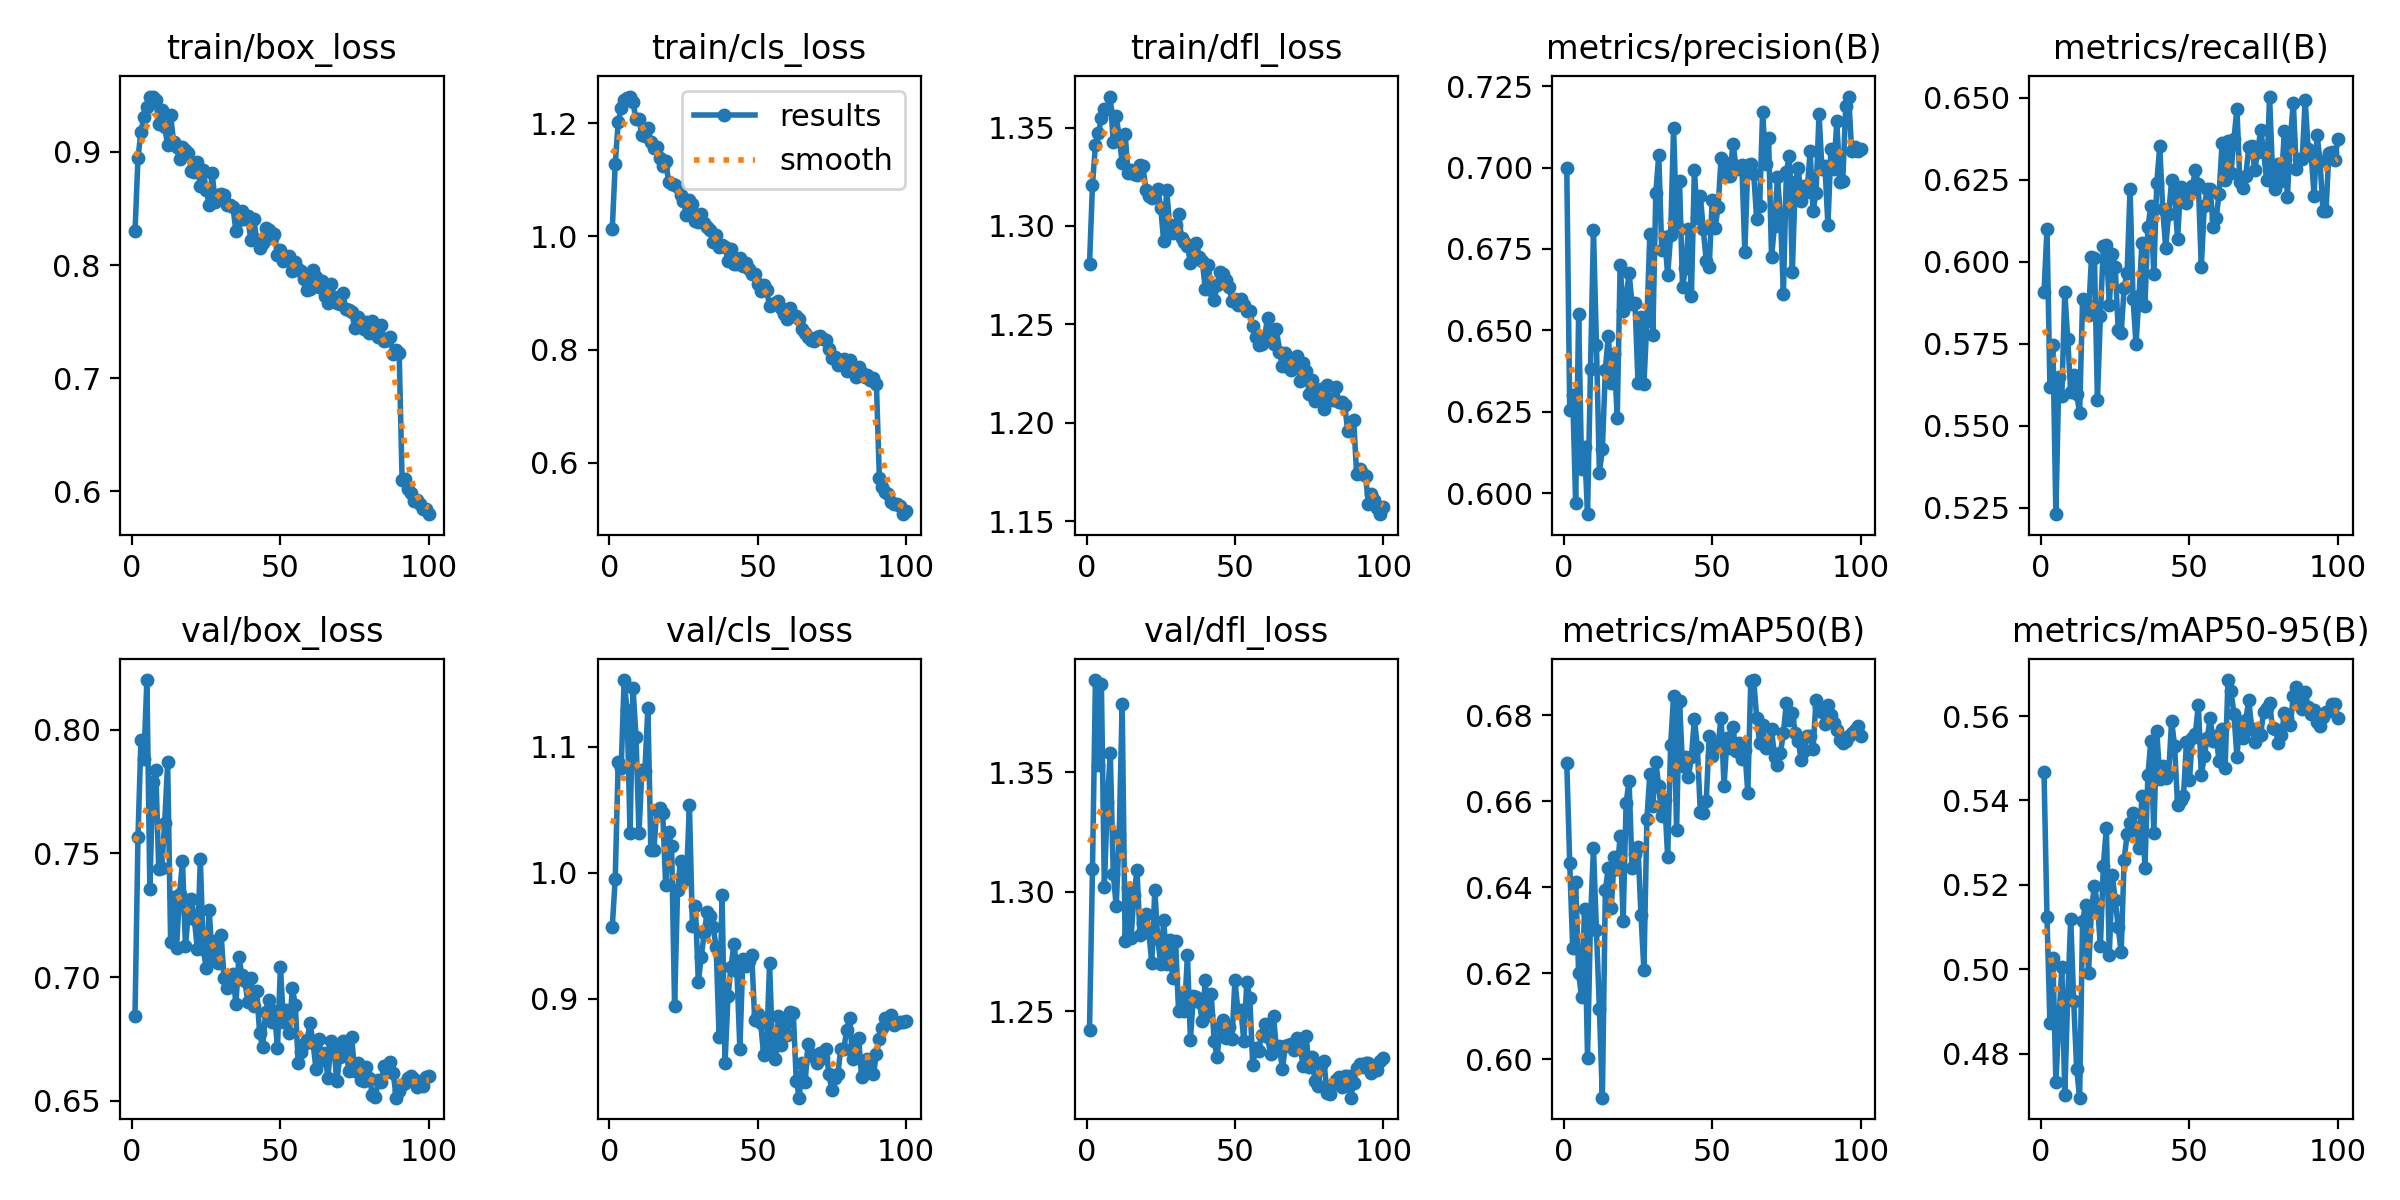

The file beside this chart, header and first rows:
epoch, time, train/box_loss, train/cls_loss, train/dfl_loss, metrics/precision(B), metrics/recall(B), metrics/mAP50(B), metrics/mAP50-95(B), val/box_loss, val/cls_loss, val/dfl_loss, lr/pg0, lr/pg1, lr/pg2
1, 452, 0.8297, 1.013, 1.28, 0.7, 0.5906, 0.6689, 0.5467, 0.6843, 0.957, 1.242, 0.0003328, 0.0003328, 0.0003328
2, 893.1, 0.8945, 1.128, 1.321, 0.6256, 0.61, 0.6456, 0.5123, 0.7565, 0.9954, 1.309, 0.0006596, 0.0006596, 0.0006596
3, 1328, 0.9179, 1.202, 1.341, 0.6301, 0.5618, 0.6259, 0.4872, 0.7959, 1.088, 1.389, 0.0009797, 0.0009797, 0.0009797
4, 1773, 0.9311, 1.227, 1.347, 0.5969, 0.5746, 0.6412, 0.5026, 0.7882, 1.083, 1.353, 0.0009703, 0.0009703, 0.0009703
5, 2213, 0.9395, 1.241, 1.355, 0.6549, 0.523, 0.62, 0.4733, 0.82, 1.153, 1.387, 0.0009604, 0.0009604, 0.0009604
6, 2657, 0.9489, 1.244, 1.36, 0.6074, 0.5647, 0.6145, 0.4876, 0.7357, 1.129, 1.302, 0.0009505, 0.0009505, 0.0009505
7, 3099, 0.9488, 1.247, 1.359, 0.6141, 0.559, 0.635, 0.5005, 0.7786, 1.031, 1.337, 0.0009406, 0.0009406, 0.0009406
8, 3541, 0.9463, 1.237, 1.366, 0.5936, 0.5908, 0.6004, 0.4703, 0.7835, 1.146, 1.358, 0.0009307, 0.0009307, 0.0009307
9, 3986, 0.9249, 1.207, 1.343, 0.6381, 0.5763, 0.6324, 0.4938, 0.7435, 1.108, 1.308, 0.0009208, 0.0009208, 0.0009208
10, 4429, 0.9372, 1.207, 1.356, 0.6807, 0.5601, 0.6491, 0.5119, 0.7442, 1.032, 1.294, 0.0009109, 0.0009109, 0.0009109
11, 4872, 0.9216, 1.18, 1.345, 0.6457, 0.5655, 0.63, 0.4925, 0.7623, 1.082, 1.324, 0.000901, 0.000901, 0.000901
12, 5313, 0.9065, 1.177, 1.332, 0.6062, 0.5597, 0.6117, 0.4764, 0.7868, 1.081, 1.378, 0.0008911, 0.0008911, 0.0008911
13, 5753, 0.9322, 1.191, 1.347, 0.6135, 0.5538, 0.5911, 0.4696, 0.7143, 1.131, 1.279, 0.0008812, 0.0008812, 0.0008812
14, 6195, 0.909, 1.167, 1.327, 0.6379, 0.5885, 0.6393, 0.5114, 0.7322, 1.018, 1.302, 0.0008713, 0.0008713, 0.0008713
15, 6635, 0.904, 1.156, 1.329, 0.6484, 0.5873, 0.6445, 0.5153, 0.7119, 1.018, 1.281, 0.0008614, 0.0008614, 0.0008614
16, 7072, 0.8933, 1.157, 1.327, 0.6337, 0.5837, 0.6353, 0.4991, 0.7334, 1.05, 1.299, 0.0008515, 0.0008515, 0.0008515
17, 7508, 0.9041, 1.138, 1.326, 0.6427, 0.6014, 0.647, 0.5142, 0.7469, 1.051, 1.309, 0.0008416, 0.0008416, 0.0008416
18, 7950, 0.9019, 1.124, 1.331, 0.623, 0.601, 0.6442, 0.5198, 0.7124, 1.047, 1.282, 0.0008317, 0.0008317, 0.0008317
19, 8386, 0.8993, 1.134, 1.33, 0.6701, 0.5579, 0.6519, 0.5152, 0.7264, 0.9901, 1.287, 0.0008218, 0.0008218, 0.0008218
20, 8825, 0.8832, 1.096, 1.318, 0.6561, 0.5836, 0.6321, 0.5056, 0.7317, 1.032, 1.291, 0.0008119, 0.0008119, 0.0008119
21, 9260, 0.8825, 1.092, 1.315, 0.6599, 0.6048, 0.6596, 0.5245, 0.7233, 1.021, 1.283, 0.000802, 0.000802, 0.000802
22, 9697, 0.8908, 1.091, 1.314, 0.6676, 0.6051, 0.6647, 0.5335, 0.7114, 0.8945, 1.27, 0.0007921, 0.0007921, 0.0007921
23, 10137, 0.8702, 1.087, 1.317, 0.6581, 0.5868, 0.6444, 0.5034, 0.7477, 0.9859, 1.301, 0.0007822, 0.0007822, 0.0007822
24, 10578, 0.8836, 1.073, 1.319, 0.6584, 0.6023, 0.6478, 0.5223, 0.7113, 1.01, 1.28, 0.0007723, 0.0007723, 0.0007723
25, 11020, 0.8662, 1.062, 1.309, 0.6339, 0.5984, 0.6493, 0.5164, 0.7037, 0.9987, 1.27, 0.0007624, 0.0007624, 0.0007624
26, 11460, 0.8529, 1.038, 1.292, 0.6542, 0.579, 0.6336, 0.51, 0.7272, 0.9948, 1.288, 0.0007525, 0.0007525, 0.0007525
27, 11900, 0.8813, 1.065, 1.318, 0.6334, 0.5782, 0.6208, 0.504, 0.7074, 1.054, 1.27, 0.0007426, 0.0007426, 0.0007426
28, 12337, 0.8553, 1.058, 1.3, 0.653, 0.592, 0.6558, 0.526, 0.7145, 0.9576, 1.28, 0.0007327, 0.0007327, 0.0007327
29, 12773, 0.8618, 1.027, 1.296, 0.6796, 0.5967, 0.6663, 0.532, 0.7055, 0.9737, 1.264, 0.0007228, 0.0007228, 0.0007228
30, 13210, 0.863, 1.025, 1.3, 0.6487, 0.622, 0.6589, 0.5346, 0.7172, 0.9131, 1.279, 0.0007129, 0.0007129, 0.0007129
31, 13646, 0.8617, 1.039, 1.306, 0.6921, 0.5887, 0.6692, 0.5371, 0.6995, 0.9334, 1.25, 0.000703, 0.000703, 0.000703
32, 14084, 0.8533, 1.024, 1.294, 0.7039, 0.5749, 0.6634, 0.5333, 0.6956, 0.9523, 1.256, 0.0006931, 0.0006931, 0.0006931
33, 14522, 0.8531, 1.016, 1.292, 0.6748, 0.5894, 0.6566, 0.5288, 0.6973, 0.9691, 1.25, 0.0006832, 0.0006832, 0.0006832
34, 14959, 0.8512, 1.012, 1.29, 0.6787, 0.6058, 0.6603, 0.541, 0.7014, 0.9659, 1.273, 0.0006733, 0.0006733, 0.0006733
35, 15396, 0.8302, 0.9904, 1.281, 0.667, 0.5866, 0.647, 0.524, 0.6891, 0.9568, 1.238, 0.0006634, 0.0006634, 0.0006634
36, 15832, 0.8396, 1.002, 1.291, 0.6792, 0.6105, 0.6731, 0.546, 0.7081, 0.9412, 1.256, 0.0006535, 0.0006535, 0.0006535
37, 16263, 0.8481, 0.981, 1.291, 0.7121, 0.617, 0.6844, 0.5541, 0.7007, 0.8699, 1.256, 0.0006436, 0.0006436, 0.0006436
38, 16695, 0.8405, 0.9844, 1.284, 0.682, 0.5962, 0.6533, 0.5323, 0.6986, 0.9827, 1.254, 0.0006337, 0.0006337, 0.0006337
39, 17128, 0.8433, 0.9815, 1.282, 0.6958, 0.624, 0.6834, 0.5564, 0.6899, 0.8491, 1.246, 0.0006238, 0.0006238, 0.0006238
40, 17564, 0.8221, 0.9574, 1.268, 0.6633, 0.6351, 0.6681, 0.5451, 0.6996, 0.9022, 1.263, 0.0006139, 0.0006139, 0.0006139
41, 17997, 0.8403, 0.977, 1.28, 0.6691, 0.616, 0.6701, 0.5481, 0.6881, 0.925, 1.249, 0.000604, 0.000604, 0.000604
42, 18429, 0.8226, 0.9518, 1.267, 0.6812, 0.6043, 0.6657, 0.5453, 0.6944, 0.9438, 1.257, 0.0005941, 0.0005941, 0.0005941
43, 18865, 0.8154, 0.9514, 1.262, 0.6606, 0.6147, 0.6702, 0.5465, 0.6773, 0.922, 1.238, 0.0005842, 0.0005842, 0.0005842
44, 19297, 0.8197, 0.9628, 1.27, 0.6993, 0.6248, 0.6792, 0.5589, 0.6719, 0.8602, 1.231, 0.0005743, 0.0005743, 0.0005743
45, 19730, 0.8328, 0.947, 1.277, 0.6846, 0.6201, 0.6726, 0.5528, 0.6857, 0.9315, 1.243, 0.0005644, 0.0005644, 0.0005644
46, 20163, 0.8313, 0.954, 1.276, 0.6914, 0.6068, 0.6575, 0.5389, 0.6908, 0.9264, 1.246, 0.0005545, 0.0005545, 0.0005545
47, 20599, 0.8242, 0.9434, 1.273, 0.681, 0.6227, 0.6573, 0.54, 0.682, 0.9298, 1.239, 0.0005446, 0.0005446, 0.0005446
48, 21033, 0.8276, 0.9329, 1.269, 0.6714, 0.6216, 0.66, 0.541, 0.6861, 0.9347, 1.243, 0.0005347, 0.0005347, 0.0005347
49, 21466, 0.8091, 0.9335, 1.262, 0.6696, 0.6179, 0.6752, 0.5539, 0.6712, 0.883, 1.238, 0.0005248, 0.0005248, 0.0005248
50, 21902, 0.8135, 0.9166, 1.263, 0.69, 0.6207, 0.6704, 0.5449, 0.7041, 0.8877, 1.263, 0.0005149, 0.0005149, 0.0005149
51, 22338, 0.8032, 0.9044, 1.26, 0.6816, 0.623, 0.6724, 0.5549, 0.6818, 0.8807, 1.25, 0.000505, 0.000505, 0.000505
52, 22774, 0.8063, 0.9135, 1.263, 0.6879, 0.6278, 0.6729, 0.5558, 0.6867, 0.8558, 1.251, 0.0004951, 0.0004951, 0.0004951
53, 23209, 0.8078, 0.9052, 1.26, 0.703, 0.6237, 0.6794, 0.5627, 0.6775, 0.8605, 1.238, 0.0004852, 0.0004852, 0.0004852
54, 23645, 0.795, 0.878, 1.257, 0.7018, 0.5985, 0.6636, 0.5459, 0.6956, 0.9282, 1.262, 0.0004753, 0.0004753, 0.0004753
55, 24080, 0.8024, 0.8801, 1.257, 0.6975, 0.6169, 0.6745, 0.5505, 0.6887, 0.8613, 1.256, 0.0004654, 0.0004654, 0.0004654
56, 24517, 0.7962, 0.8822, 1.249, 0.6975, 0.6221, 0.6724, 0.5548, 0.6652, 0.852, 1.228, 0.0004555, 0.0004555, 0.0004555
57, 24952, 0.7946, 0.8862, 1.244, 0.7074, 0.6222, 0.6772, 0.5595, 0.6696, 0.8863, 1.235, 0.0004456, 0.0004456, 0.0004456
58, 25387, 0.7876, 0.8745, 1.239, 0.7005, 0.6104, 0.6716, 0.5541, 0.6731, 0.8631, 1.234, 0.0004357, 0.0004357, 0.0004357
59, 25818, 0.778, 0.8623, 1.24, 0.6995, 0.6132, 0.6734, 0.5553, 0.6746, 0.8843, 1.24, 0.0004258, 0.0004258, 0.0004258
60, 26250, 0.7789, 0.8538, 1.244, 0.7007, 0.6208, 0.6698, 0.5492, 0.6814, 0.8713, 1.245, 0.0004159, 0.0004159, 0.0004159
... 40 more rows
